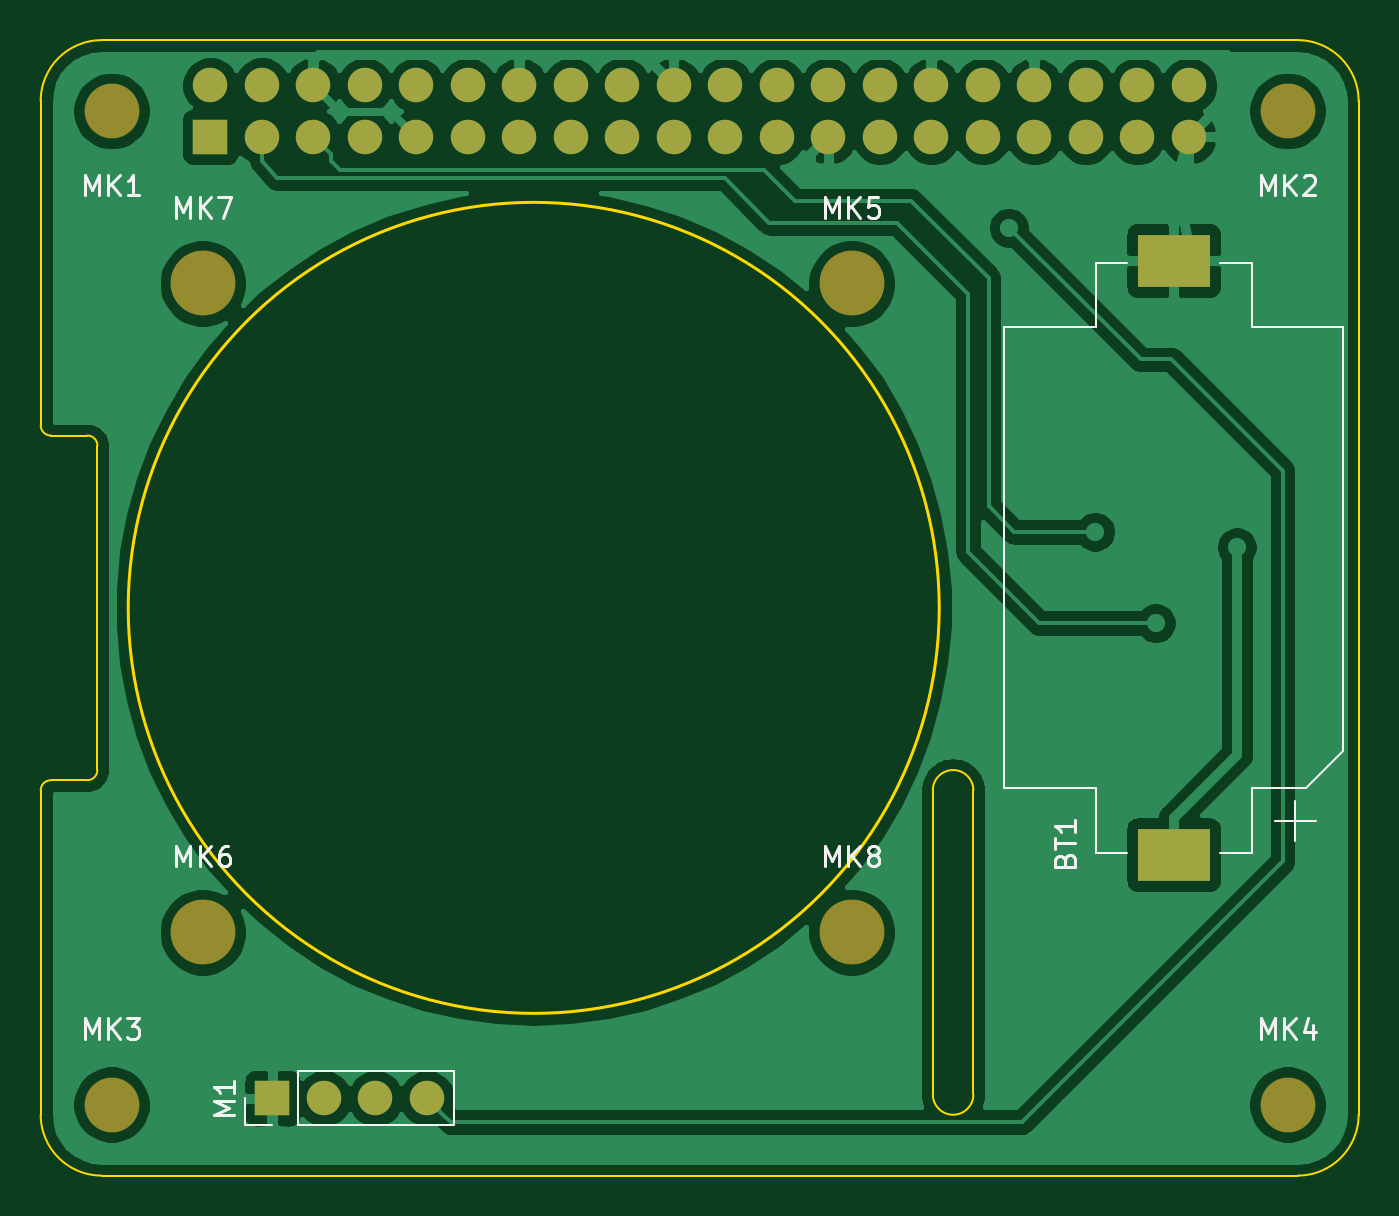
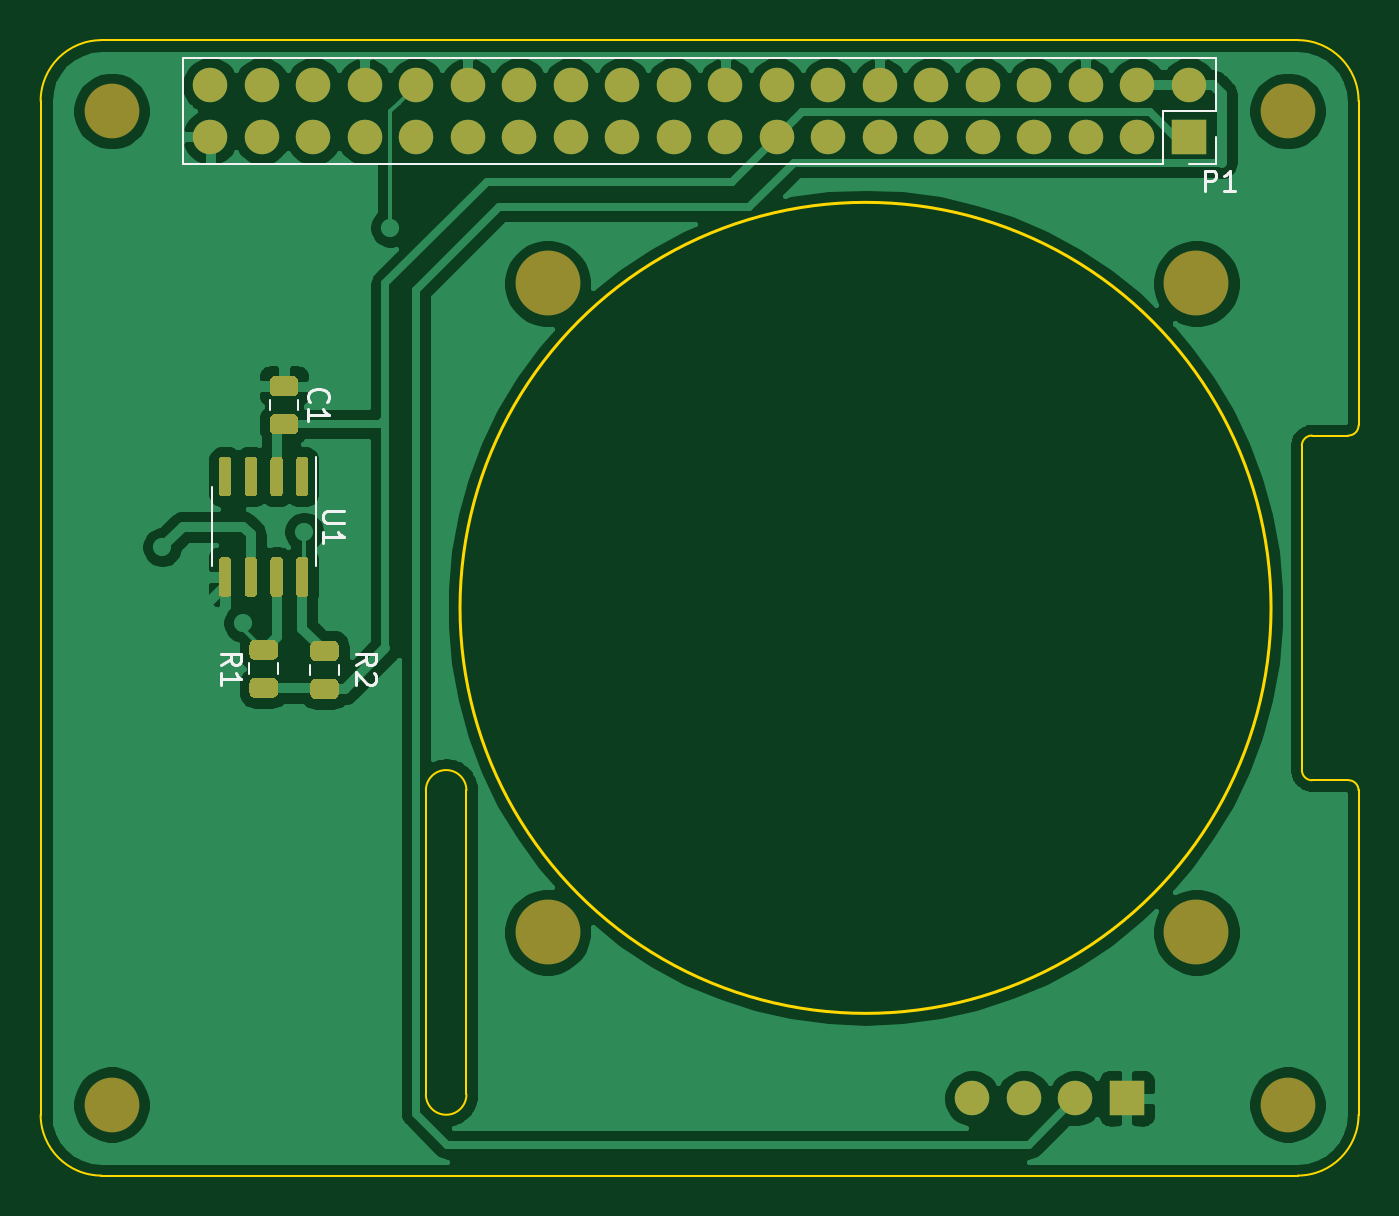
Circuit board: 7 layer files. Board 65.0 x 56.0 mm.
- bottom_copper: base_hat-B_Cu.gbl (107728 bytes)
- bottom_mask: base_hat-B_Mask.gbs (28365 bytes)
- bottom_silk: base_hat-B_SilkS.gbo (4274 bytes)
- outline: base_hat-Edge_Cuts.gm1 (1941 bytes)
- top_copper: base_hat-F_Cu.gtl (86910 bytes)
- top_mask: base_hat-F_Mask.gts (2094 bytes)
- top_silk: base_hat-F_SilkS.gto (8279 bytes)

=== bottom_copper: base_hat-B_Cu.gbl (107728 bytes, source omitted) ===
=== bottom_mask: base_hat-B_Mask.gbs (28365 bytes, source omitted) ===
=== bottom_silk: base_hat-B_SilkS.gbo ===
G04 #@! TF.GenerationSoftware,KiCad,Pcbnew,(5.1.5)-3*
G04 #@! TF.CreationDate,2020-05-03T14:34:21+02:00*
G04 #@! TF.ProjectId,base_hat,62617365-5f68-4617-942e-6b696361645f,rev?*
G04 #@! TF.SameCoordinates,Original*
G04 #@! TF.FileFunction,Legend,Bot*
G04 #@! TF.FilePolarity,Positive*
%FSLAX46Y46*%
G04 Gerber Fmt 4.6, Leading zero omitted, Abs format (unit mm)*
G04 Created by KiCad (PCBNEW (5.1.5)-3) date 2020-05-03 14:34:21*
%MOMM*%
%LPD*%
G04 APERTURE LIST*
%ADD10C,0.120000*%
%ADD11C,0.150000*%
G04 APERTURE END LIST*
D10*
X251440000Y-118000000D02*
X251440000Y-114550000D01*
X251440000Y-118000000D02*
X251440000Y-119950000D01*
X256560000Y-118000000D02*
X256560000Y-116050000D01*
X256560000Y-118000000D02*
X256560000Y-119950000D01*
X250290000Y-125321078D02*
X250290000Y-124803922D01*
X251710000Y-125321078D02*
X251710000Y-124803922D01*
X253290000Y-125258578D02*
X253290000Y-124741422D01*
X254710000Y-125258578D02*
X254710000Y-124741422D01*
X253710000Y-111741422D02*
X253710000Y-112258578D01*
X252290000Y-111741422D02*
X252290000Y-112258578D01*
X207040000Y-94900000D02*
X207040000Y-97500000D01*
X207040000Y-94900000D02*
X257960000Y-94900000D01*
X257960000Y-94900000D02*
X257960000Y-100100000D01*
X209640000Y-100100000D02*
X257960000Y-100100000D01*
X209640000Y-97500000D02*
X209640000Y-100100000D01*
X207040000Y-97500000D02*
X209640000Y-97500000D01*
X207040000Y-100100000D02*
X208370000Y-100100000D01*
X207040000Y-98770000D02*
X207040000Y-100100000D01*
D11*
X250052380Y-117238095D02*
X250861904Y-117238095D01*
X250957142Y-117285714D01*
X251004761Y-117333333D01*
X251052380Y-117428571D01*
X251052380Y-117619047D01*
X251004761Y-117714285D01*
X250957142Y-117761904D01*
X250861904Y-117809523D01*
X250052380Y-117809523D01*
X251052380Y-118809523D02*
X251052380Y-118238095D01*
X251052380Y-118523809D02*
X250052380Y-118523809D01*
X250195238Y-118428571D01*
X250290476Y-118333333D01*
X250338095Y-118238095D01*
X249452380Y-124833333D02*
X248976190Y-124500000D01*
X249452380Y-124261904D02*
X248452380Y-124261904D01*
X248452380Y-124642857D01*
X248500000Y-124738095D01*
X248547619Y-124785714D01*
X248642857Y-124833333D01*
X248785714Y-124833333D01*
X248880952Y-124785714D01*
X248928571Y-124738095D01*
X248976190Y-124642857D01*
X248976190Y-124261904D01*
X248547619Y-125214285D02*
X248500000Y-125261904D01*
X248452380Y-125357142D01*
X248452380Y-125595238D01*
X248500000Y-125690476D01*
X248547619Y-125738095D01*
X248642857Y-125785714D01*
X248738095Y-125785714D01*
X248880952Y-125738095D01*
X249452380Y-125166666D01*
X249452380Y-125785714D01*
X256102380Y-124833333D02*
X255626190Y-124500000D01*
X256102380Y-124261904D02*
X255102380Y-124261904D01*
X255102380Y-124642857D01*
X255150000Y-124738095D01*
X255197619Y-124785714D01*
X255292857Y-124833333D01*
X255435714Y-124833333D01*
X255530952Y-124785714D01*
X255578571Y-124738095D01*
X255626190Y-124642857D01*
X255626190Y-124261904D01*
X256102380Y-125785714D02*
X256102380Y-125214285D01*
X256102380Y-125500000D02*
X255102380Y-125500000D01*
X255245238Y-125404761D01*
X255340476Y-125309523D01*
X255388095Y-125214285D01*
X251707142Y-111833333D02*
X251754761Y-111785714D01*
X251802380Y-111642857D01*
X251802380Y-111547619D01*
X251754761Y-111404761D01*
X251659523Y-111309523D01*
X251564285Y-111261904D01*
X251373809Y-111214285D01*
X251230952Y-111214285D01*
X251040476Y-111261904D01*
X250945238Y-111309523D01*
X250850000Y-111404761D01*
X250802380Y-111547619D01*
X250802380Y-111642857D01*
X250850000Y-111785714D01*
X250897619Y-111833333D01*
X251802380Y-112785714D02*
X251802380Y-112214285D01*
X251802380Y-112500000D02*
X250802380Y-112500000D01*
X250945238Y-112404761D01*
X251040476Y-112309523D01*
X251088095Y-112214285D01*
X207596095Y-101430380D02*
X207596095Y-100430380D01*
X207215142Y-100430380D01*
X207119904Y-100478000D01*
X207072285Y-100525619D01*
X207024666Y-100620857D01*
X207024666Y-100763714D01*
X207072285Y-100858952D01*
X207119904Y-100906571D01*
X207215142Y-100954190D01*
X207596095Y-100954190D01*
X206072285Y-101430380D02*
X206643714Y-101430380D01*
X206358000Y-101430380D02*
X206358000Y-100430380D01*
X206453238Y-100573238D01*
X206548476Y-100668476D01*
X206643714Y-100716095D01*
M02*

=== outline: base_hat-Edge_Cuts.gm1 ===
G04 #@! TF.GenerationSoftware,KiCad,Pcbnew,(5.1.5)-3*
G04 #@! TF.CreationDate,2020-05-03T14:34:21+02:00*
G04 #@! TF.ProjectId,base_hat,62617365-5f68-4617-942e-6b696361645f,rev?*
G04 #@! TF.SameCoordinates,Original*
G04 #@! TF.FileFunction,Profile,NP*
%FSLAX46Y46*%
G04 Gerber Fmt 4.6, Leading zero omitted, Abs format (unit mm)*
G04 Created by KiCad (PCBNEW (5.1.5)-3) date 2020-05-03 14:34:21*
%MOMM*%
%LPD*%
G04 APERTURE LIST*
%ADD10C,0.100000*%
%ADD11C,0.150000*%
G04 APERTURE END LIST*
D10*
X202798699Y-113999327D02*
G75*
G03X202298700Y-113500200I-499999J-873D01*
G01*
X202296171Y-130502960D02*
G75*
G03X202794000Y-130002965I-2171J499995D01*
G01*
X200500000Y-113500000D02*
X202298700Y-113500200D01*
X202798699Y-113999327D02*
X202794000Y-130002965D01*
X200499127Y-130500001D02*
X202296171Y-130502960D01*
D11*
X244316200Y-122000000D02*
G75*
G03X244316200Y-122000000I-20000000J0D01*
G01*
D10*
X244000000Y-146000000D02*
X244000000Y-131000000D01*
X246000000Y-131000000D02*
X246000000Y-146000000D01*
X246000000Y-131000000D02*
G75*
G03X244000000Y-131000000I-1000000J0D01*
G01*
X244000000Y-146000000D02*
G75*
G03X246000000Y-146000000I1000000J0D01*
G01*
X200499127Y-130500001D02*
G75*
G03X200000000Y-131000000I873J-499999D01*
G01*
X200000000Y-113000000D02*
G75*
G03X200500000Y-113500000I500000J0D01*
G01*
X200000000Y-97000000D02*
X200000000Y-113000000D01*
X265000000Y-97000000D02*
G75*
G03X262000000Y-94000000I-3000000J0D01*
G01*
X262000000Y-150000000D02*
G75*
G03X265000000Y-147000000I0J3000000D01*
G01*
X200000000Y-147000000D02*
G75*
G03X203000000Y-150000000I3000000J0D01*
G01*
X203000000Y-94000000D02*
G75*
G03X200000000Y-97000000I0J-3000000D01*
G01*
X262000000Y-94000000D02*
X203000000Y-94000000D01*
X265000000Y-147000000D02*
X265000000Y-97000000D01*
X203000000Y-150000000D02*
X262000000Y-150000000D01*
X200000000Y-131000000D02*
X200000000Y-147000000D01*
M02*

=== top_copper: base_hat-F_Cu.gtl (86910 bytes, source omitted) ===
=== top_mask: base_hat-F_Mask.gts ===
G04 #@! TF.GenerationSoftware,KiCad,Pcbnew,(5.1.5)-3*
G04 #@! TF.CreationDate,2020-05-03T14:34:21+02:00*
G04 #@! TF.ProjectId,base_hat,62617365-5f68-4617-942e-6b696361645f,rev?*
G04 #@! TF.SameCoordinates,Original*
G04 #@! TF.FileFunction,Soldermask,Top*
G04 #@! TF.FilePolarity,Negative*
%FSLAX46Y46*%
G04 Gerber Fmt 4.6, Leading zero omitted, Abs format (unit mm)*
G04 Created by KiCad (PCBNEW (5.1.5)-3) date 2020-05-03 14:34:21*
%MOMM*%
%LPD*%
G04 APERTURE LIST*
%ADD10C,3.200000*%
%ADD11O,1.700000X1.700000*%
%ADD12R,1.700000X1.700000*%
%ADD13R,3.600000X2.600000*%
%ADD14C,2.700000*%
G04 APERTURE END LIST*
D10*
X240000000Y-138000000D03*
X208000000Y-106000000D03*
X208000000Y-138000000D03*
X240000000Y-106000000D03*
D11*
X219050000Y-146190000D03*
X216510000Y-146190000D03*
X213970000Y-146190000D03*
D12*
X211430000Y-146190000D03*
D13*
X255880000Y-134170000D03*
X255880000Y-104870000D03*
D12*
X208370000Y-98770000D03*
D11*
X208370000Y-96230000D03*
X210910000Y-98770000D03*
X210910000Y-96230000D03*
X213450000Y-98770000D03*
X213450000Y-96230000D03*
X215990000Y-98770000D03*
X215990000Y-96230000D03*
X218530000Y-98770000D03*
X218530000Y-96230000D03*
X221070000Y-98770000D03*
X221070000Y-96230000D03*
X223610000Y-98770000D03*
X223610000Y-96230000D03*
X226150000Y-98770000D03*
X226150000Y-96230000D03*
X228690000Y-98770000D03*
X228690000Y-96230000D03*
X231230000Y-98770000D03*
X231230000Y-96230000D03*
X233770000Y-98770000D03*
X233770000Y-96230000D03*
X236310000Y-98770000D03*
X236310000Y-96230000D03*
X238850000Y-98770000D03*
X238850000Y-96230000D03*
X241390000Y-98770000D03*
X241390000Y-96230000D03*
X243930000Y-98770000D03*
X243930000Y-96230000D03*
X246470000Y-98770000D03*
X246470000Y-96230000D03*
X249010000Y-98770000D03*
X249010000Y-96230000D03*
X251550000Y-98770000D03*
X251550000Y-96230000D03*
X254090000Y-98770000D03*
X254090000Y-96230000D03*
X256630000Y-98770000D03*
X256630000Y-96230000D03*
D14*
X261500000Y-146500000D03*
X203500000Y-146500000D03*
X261500000Y-97500000D03*
X203500000Y-97500000D03*
M02*

=== top_silk: base_hat-F_SilkS.gto (8279 bytes, source omitted) ===
